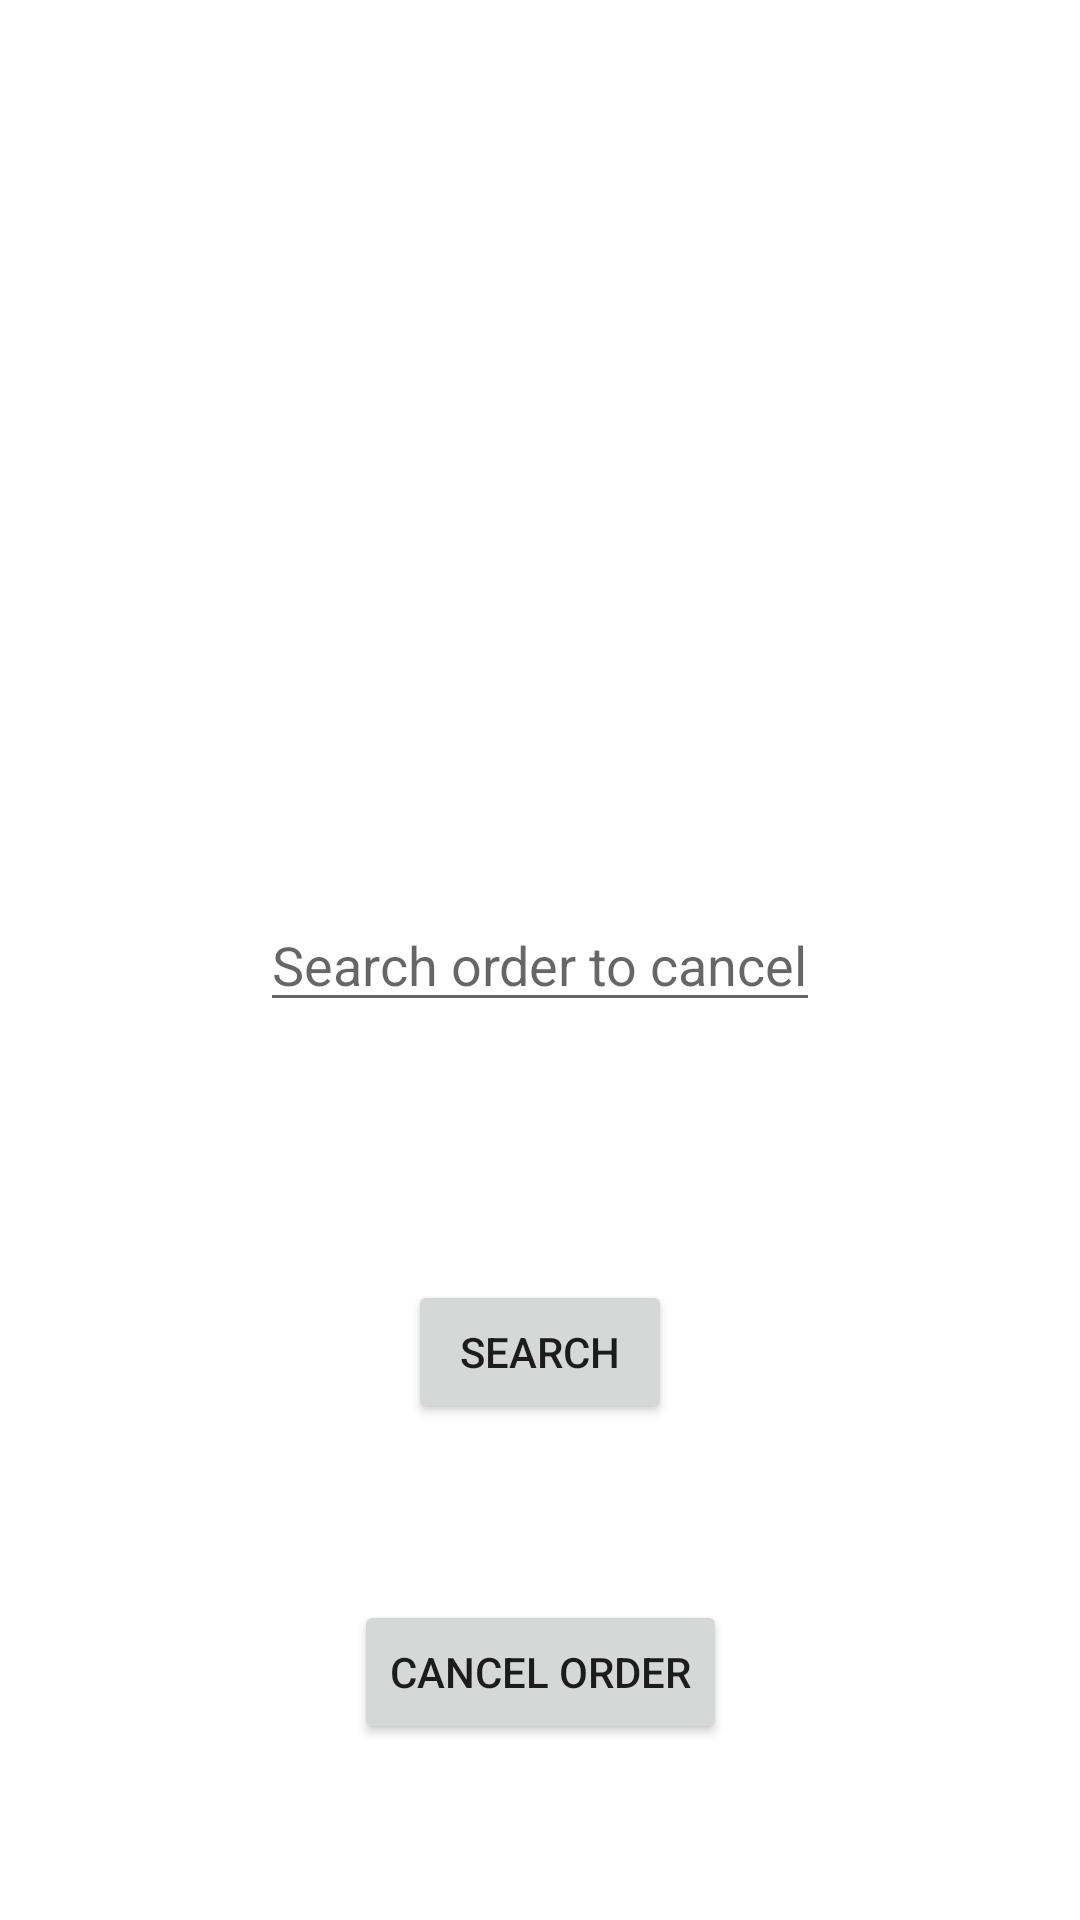

Here is an Android app screen rendered from its layout file. Give the layout XML and the strings, colors and styles it references.
<!-- AndroidManifest.xml: application theme Theme.JohnnysCoffeeShop -->
<!-- res/layout/activity_canel_order.xml -->
<?xml version="1.0" encoding="utf-8"?>
<androidx.constraintlayout.widget.ConstraintLayout xmlns:android="http://schemas.android.com/apk/res/android"
    xmlns:app="http://schemas.android.com/apk/res-auto"
    xmlns:tools="http://schemas.android.com/tools"
    android:layout_width="match_parent"
    android:layout_height="match_parent"
    tools:context=".CanelOrderActivity">

    <AutoCompleteTextView
        android:id="@+id/cancel_autocomplete"
        android:layout_width="wrap_content"
        android:layout_height="wrap_content"
        android:hint="Search order to cancel"
        app:layout_constraintBottom_toBottomOf="parent"
        app:layout_constraintEnd_toEndOf="parent"
        app:layout_constraintStart_toStartOf="parent"
        app:layout_constraintTop_toTopOf="parent"
        app:layout_constraintTop_toBottomOf="parent"/>

    <Button
        android:id="@+id/cancel_search_item_btn"
        android:layout_width="wrap_content"
        android:layout_height="wrap_content"
        android:text="Search"
        app:layout_constraintBottom_toBottomOf="parent"
        app:layout_constraintEnd_toEndOf="parent"
        app:layout_constraintStart_toStartOf="parent"
        app:layout_constraintTop_toBottomOf="@id/cancel_autocomplete"
        app:layout_constraintVertical_bias="0.342" />

    <TextView
        android:id="@+id/searched_item_textview"
        android:layout_width="wrap_content"
        android:layout_height="wrap_content"
        app:layout_constraintBottom_toBottomOf="parent"
        app:layout_constraintStart_toStartOf="parent"
        app:layout_constraintEnd_toEndOf="parent"
        app:layout_constraintTop_toBottomOf="@id/cancel_search_item_btn"
        android:gravity="center"/>

    <Button
        android:id="@+id/item_cancel_btn"
        android:layout_width="wrap_content"
        android:layout_height="wrap_content"
        android:text="Cancel Order"
        app:layout_constraintBottom_toBottomOf="parent"
        app:layout_constraintStart_toStartOf="parent"
        app:layout_constraintEnd_toEndOf="parent"
        app:layout_constraintTop_toBottomOf="@id/cancel_search_item_btn"/>

</androidx.constraintlayout.widget.ConstraintLayout>
<!-- resources referenced by this layout -->
<resources>
  <style name="Theme.JohnnysCoffeeShop" parent="Theme.MaterialComponents.DayNight.DarkActionBar">
          
          <item name="colorPrimary">@color/purple_500</item>
          <item name="colorPrimaryVariant">@color/purple_700</item>
          <item name="colorOnPrimary">@color/white</item>
          
          <item name="colorSecondary">@color/teal_200</item>
          <item name="colorSecondaryVariant">@color/teal_700</item>
          <item name="colorOnSecondary">@color/black</item>
          
          <item name="android:statusBarColor">?attr/colorPrimaryVariant</item>
          
      </style>
  <!-- not gathered from this repository: default colours our renderer supplied (Android Studio template values) -->
  <color name="purple_500">#FF6200EE</color>
  <color name="purple_700">#FF3700B3</color>
  <color name="teal_200">#FF03DAC5</color>
  <color name="teal_700">#FF018786</color>
  <color name="black">#FF000000</color>
  <color name="white">#FFFFFFFF</color>
</resources>
